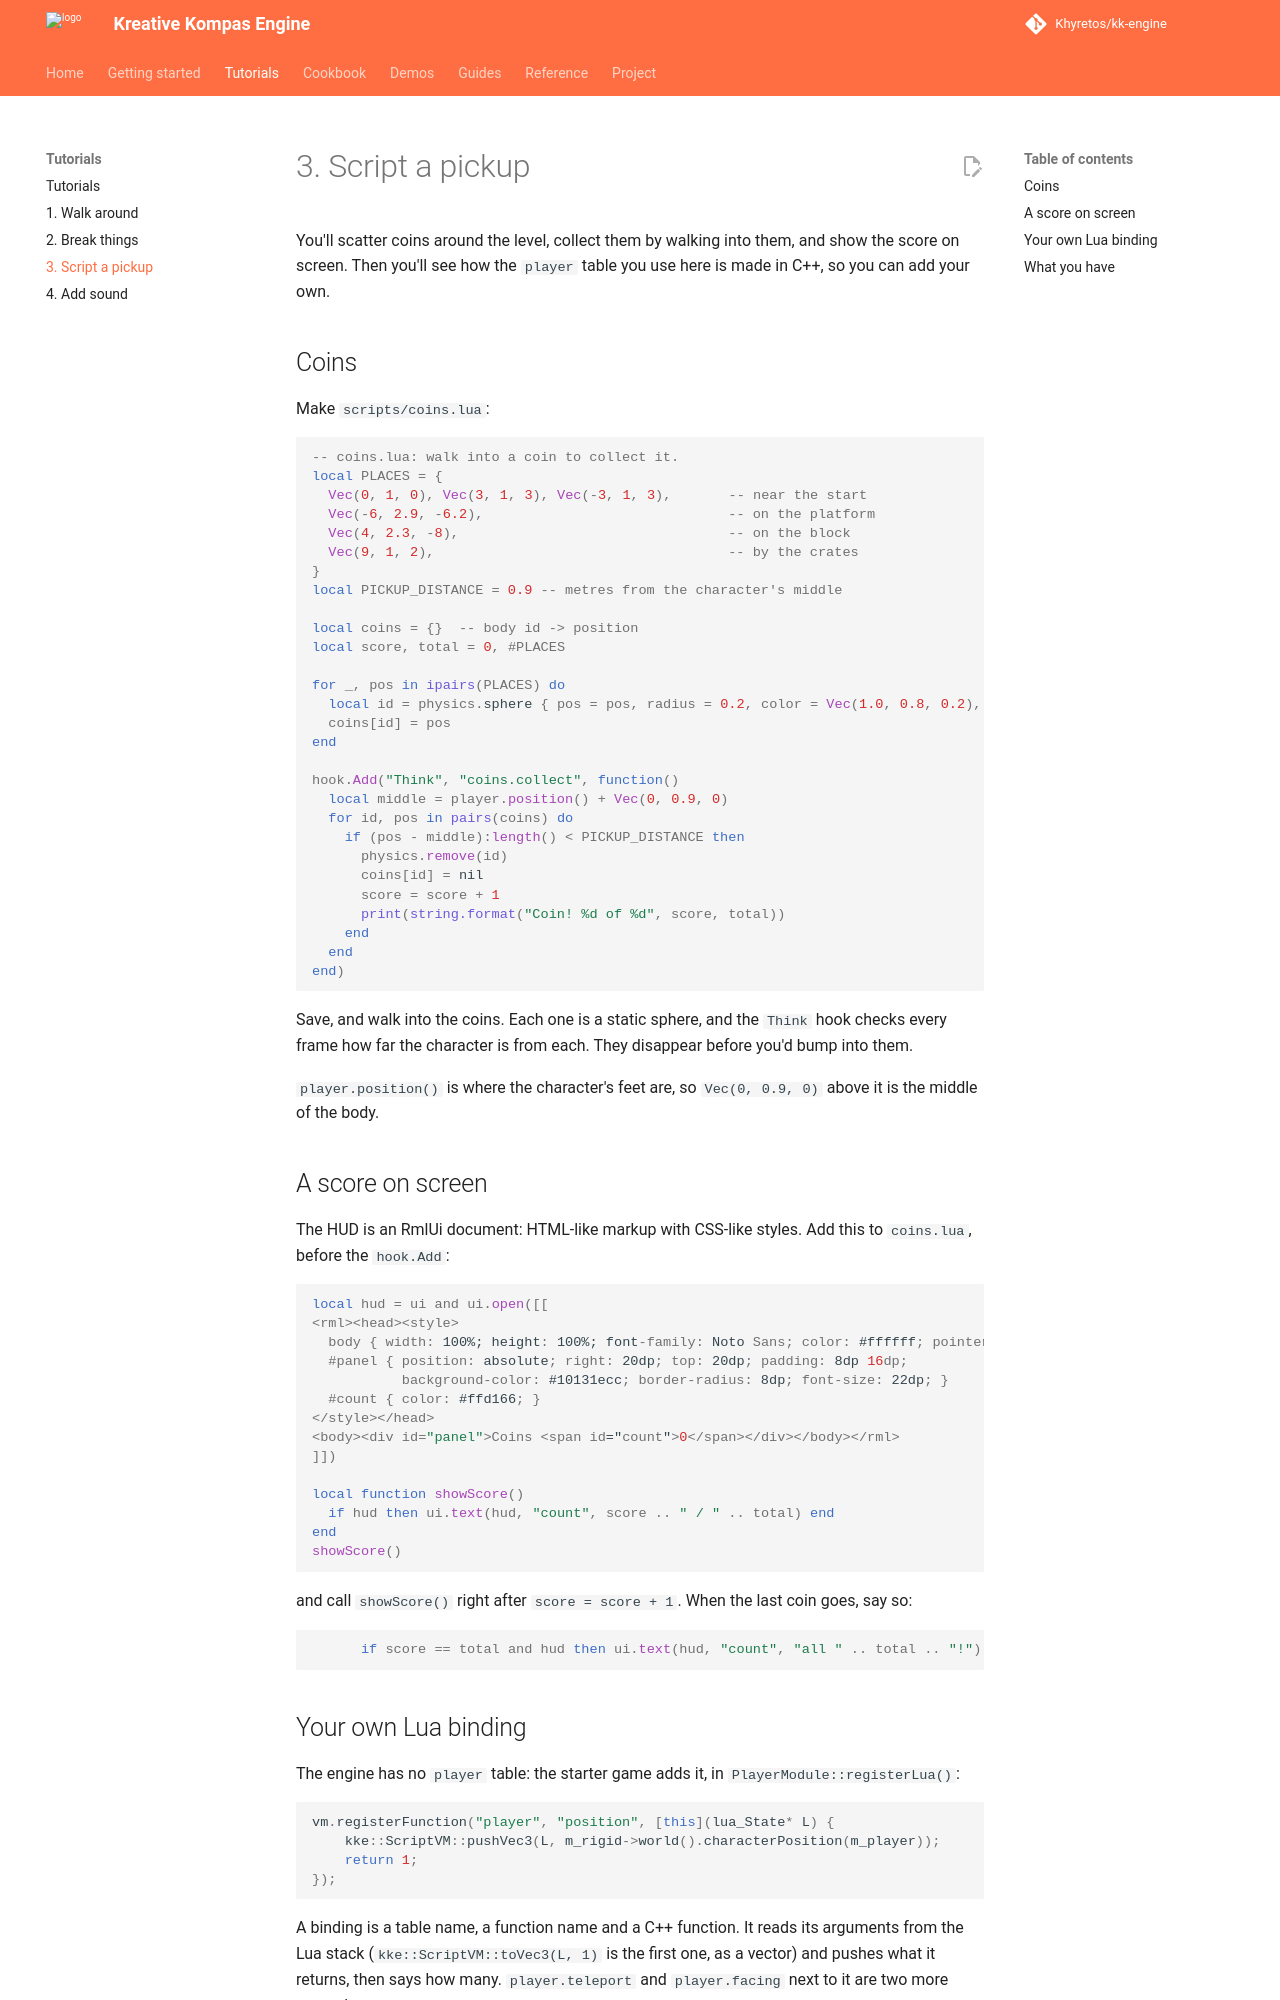

repository: Khyretos/kk-engine · page: tutorials/03-pickups/index.html · generator: mkdocs

# 3. Script a pickup

You'll scatter coins around the level, collect them by walking into them,
and show the score on screen. Then you'll see how the `player` table you
use here is made in C++, so you can add your own.

## Coins

Make `scripts/coins.lua`:

```lua
-- coins.lua: walk into a coin to collect it.
local PLACES = {
  Vec(0, 1, 0), Vec(3, 1, 3), Vec(-3, 1, 3),       -- near the start
  Vec(-6, 2.9, -6.2),                              -- on the platform
  Vec(4, 2.3, -8),                                 -- on the block
  Vec(9, 1, 2),                                    -- by the crates
}
local PICKUP_DISTANCE = 0.9 -- metres from the character's middle

local coins = {}  -- body id -> position
local score, total = 0, #PLACES

for _, pos in ipairs(PLACES) do
  local id = physics.sphere { pos = pos, radius = 0.2, color = Vec(1.0, 0.8, 0.2), static = true }
  coins[id] = pos
end

hook.Add("Think", "coins.collect", function()
  local middle = player.position() + Vec(0, 0.9, 0)
  for id, pos in pairs(coins) do
    if (pos - middle):length() < PICKUP_DISTANCE then
      physics.remove(id)
      coins[id] = nil
      score = score + 1
      print(string.format("Coin! %d of %d", score, total))
    end
  end
end)
```

Save, and walk into the coins. Each one is a static sphere, and the
`Think` hook checks every frame how far the character is from each. They
disappear before you'd bump into them.

`player.position()` is where the character's feet are, so
`Vec(0, 0.9, 0)` above it is the middle of the body.

## A score on screen

The HUD is an RmlUi document: HTML-like markup with CSS-like styles. Add
this to `coins.lua`, before the `hook.Add`:

```lua
local hud = ui and ui.open([[
<rml><head><style>
  body { width: 100%; height: 100%; font-family: Noto Sans; color: #ffffff; pointer-events: none; }
  #panel { position: absolute; right: 20dp; top: 20dp; padding: 8dp 16dp;
           background-color: #10131ecc; border-radius: 8dp; font-size: 22dp; }
  #count { color: #ffd166; }
</style></head>
<body><div id="panel">Coins <span id="count">0</span></div></body></rml>
]])

local function showScore()
  if hud then ui.text(hud, "count", score .. " / " .. total) end
end
showScore()
```

and call `showScore()` right after `score = score + 1`. When the last coin
goes, say so:

```lua
      if score == total and hud then ui.text(hud, "count", "all " .. total .. "!") end
```
